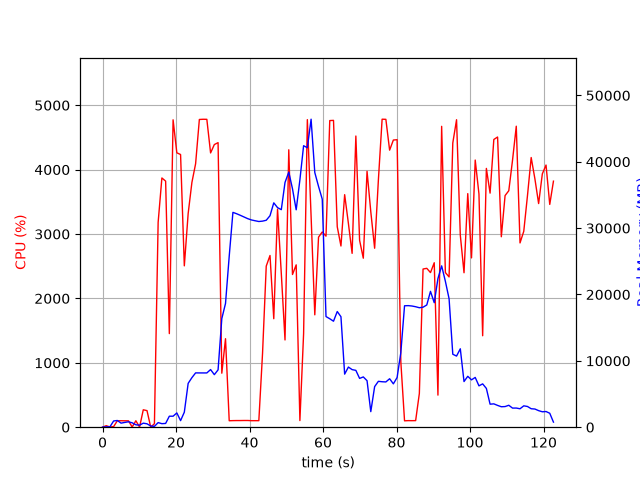

Values plotted in this chart, from the file beside it:
elapsed_time, nproc, cpu, mem_real, mem_virtual
3.695487976074219e-05, 1, 0.0, 9.98, 3186
1.006, 2, 23.8, 54.52, 238.4
2.013, 2, 3.0, 63, 246.6
3.02, 5, 9.9, 940.5, 2942
4.029, 6, 100.2, 1010, 3457
5.036, 3, 100.3, 612.7, 2003
6.043, 3, 99.2, 719.7, 2099
7.051, 3, 99.3, 816.7, 2211
8.058, 5, 3.0, 663.3, 2590
9.067, 3, 100.2, 362.9, 1665
10.07, 3, 2.0, 306.4, 1619
11.08, 4, 270.5, 608.2, 2269
12.1, 4, 257.4, 512.8, 2130
13.11, 3, 1.0, 184.6, 1519
14.12, 1, 54.4, 125.1, 500.5
15.13, 1, 3182, 694.2, 4808
16.15, 1, 3871, 531.5, 4844
17.17, 1, 3822, 566.8, 5417
18.18, 1, 1454, 1657, 6697
19.2, 1, 4774, 1657, 6697
20.22, 1, 4262, 2149, 8241
21.23, 1, 4235, 990.9, 8241
22.25, 1, 2506, 2262, 8781
23.3, 1, 3318, 6607, 12663
24.32, 1, 3802, 7465, 18307
25.33, 1, 4092, 8185, 18307
26.35, 1, 4779, 8179, 18307
27.36, 1, 4782, 8177, 18307
28.38, 1, 4782, 8177, 18307
29.4, 1, 4260, 8685, 18307
30.42, 1, 4390, 7919, 18307
31.44, 1, 4420, 8640, 20879
32.46, 1, 838.7, 16365, 32099
33.46, 1, 1374, 18647, 52579
34.47, 1, 100.3, 25758, 52579
35.48, 1, 102.2, 32372, 52579
36.49, 1, 103.2, 32168, 52579
37.49, 1, 103.2, 31928, 52579
38.5, 1, 104.2, 31678, 52579
39.51, 1, 104.2, 31425, 52579
40.52, 1, 101.3, 31231, 52579
41.52, 1, 101.3, 31109, 52579
42.53, 1, 101.3, 30996, 52579
43.54, 1, 1146, 31053, 52579
44.55, 1, 2502, 31184, 52579
45.57, 1, 2667, 31868, 52579
46.6, 1, 1685, 33810, 52579
47.62, 1, 3386, 33089, 52579
48.65, 1, 2388, 32782, 77155
49.66, 1, 1355, 36881, 77155
50.68, 1, 4309, 38438, 77155
51.69, 1, 2372, 35929, 77155
52.7, 1, 2521, 32761, 77155
53.71, 1, 103.1, 37270, 77155
54.71, 1, 1451, 42418, 77155
55.73, 1, 4777, 42114, 77155
56.75, 1, 3279, 46413, 78063
57.76, 1, 1745, 38378, 78063
58.78, 1, 2952, 36282, 78063
59.79, 1, 3032, 34361, 78063
... 62 more rows
